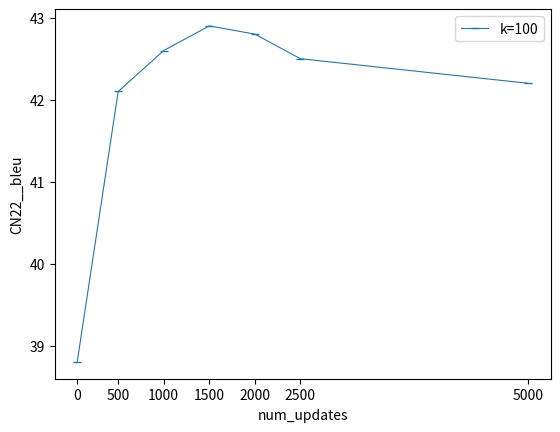

This chart was generated by the following Python code:
import matplotlib.pyplot as plt

# create data
nu = [50, 500, 1000, 1500, 2000, 2500, 5000]
bl100 = [38.8, 42.1, 42.6, 42.9, 42.8, 42.5, 42.2]

textFile="CN22__bleu"

fig1, ax1 = plt.subplots()
ax1.plot(nu, bl100,"-_", label = "k=100", linewidth=0.8)
#ax1.set_xscale('log')
ax1.set_xticks(nu)
ax1.set_xticklabels(["0","500","1000","1500","2000","2500","5000"])
ax1.set_xlabel("num_updates")
ax1.set_ylabel(textFile)
plt.legend()
plt.savefig(textFile+'.png')
